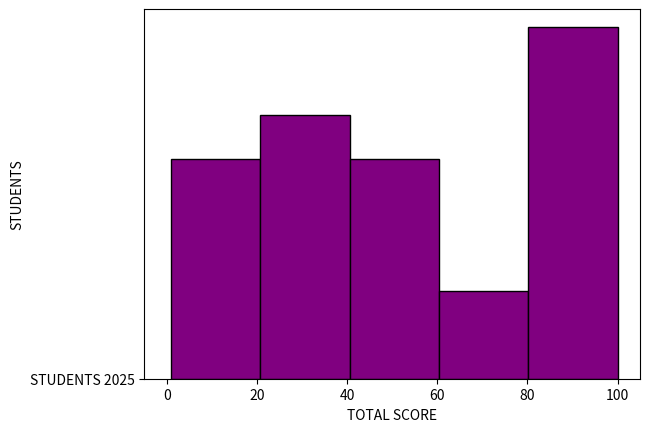

This chart was generated by the following Python code:
import matplotlib.pyplot as plt

scores=[23,44,56,54,67,89,90,100,28,55,67,89,46,86,90,100,
        25,98,1,2,6,11,15,35,33,39]

plt.hist(scores,bins=5,color="purple",edgecolor="black")
plt.xlabel("TOTAL SCORE")
plt.ylabel("STUDENTS")

plt.plot("STUDENTS 2025")

plt.show()

#bin5: divide in 5 groups